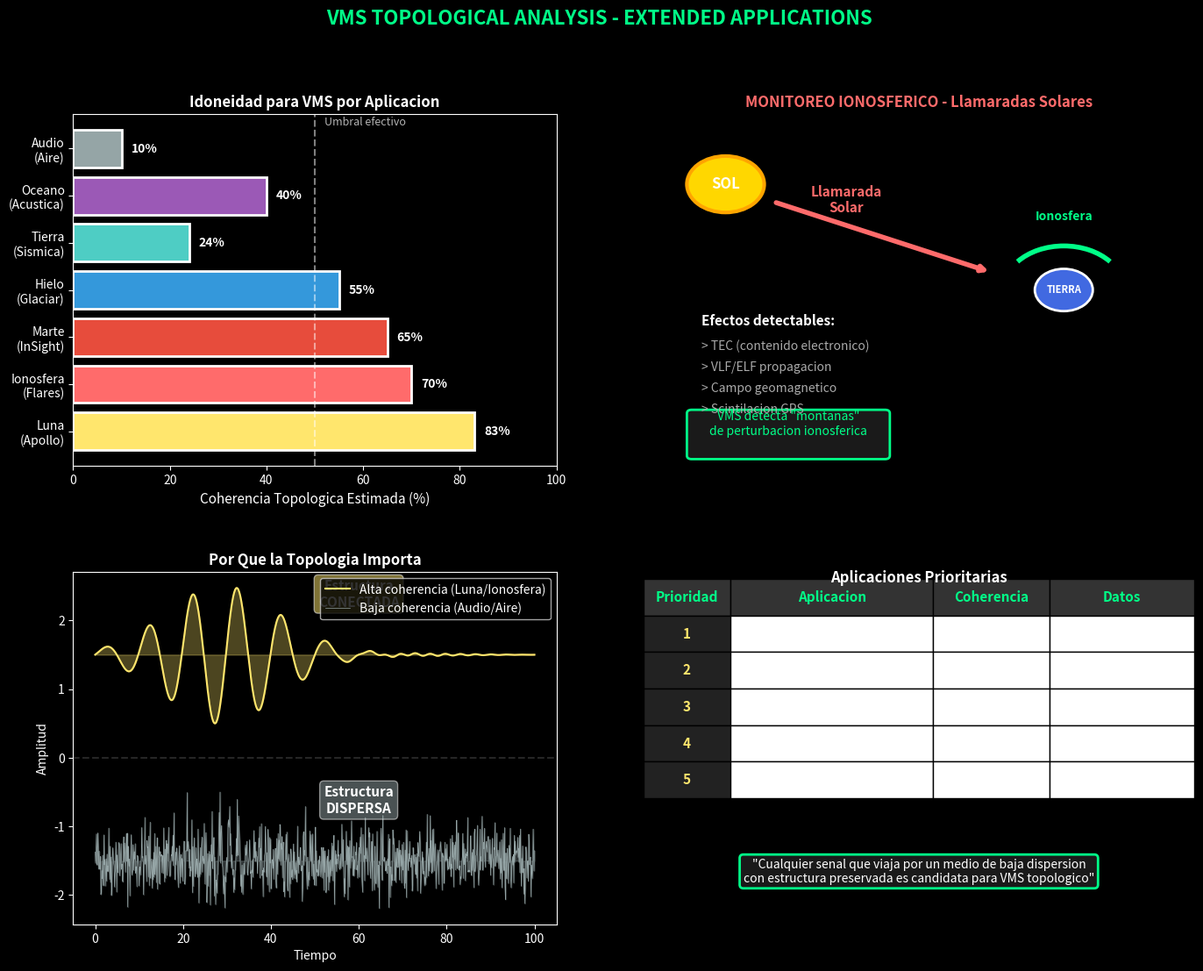

Recreate this plot in Python. (Note: this script raises an exception after producing the figure.)
#!/usr/bin/env python3
"""Plot VMS extended applications."""

import numpy as np
import matplotlib.pyplot as plt
from matplotlib.patches import FancyBboxPatch, Circle, Arc
import matplotlib.gridspec as gridspec
from pathlib import Path

FIGURES_DIR = Path('data/figures')

plt.style.use('dark_background')

fig = plt.figure(figsize=(16, 12))
fig.suptitle('VMS TOPOLOGICAL ANALYSIS - EXTENDED APPLICATIONS',
             fontsize=16, fontweight='bold', color='#00ff88')

gs = gridspec.GridSpec(2, 2, figure=fig, hspace=0.3, wspace=0.25)

# 1. Application suitability chart
ax1 = fig.add_subplot(gs[0, 0])

applications = ['Luna\n(Apollo)', 'Ionosfera\n(Flares)', 'Marte\n(InSight)',
                'Hielo\n(Glaciar)', 'Tierra\n(Sismica)', 'Oceano\n(Acustica)', 'Audio\n(Aire)']
coherence = [83, 70, 65, 55, 24, 40, 10]
colors = ['#ffe66d', '#ff6b6b', '#e74c3c', '#3498db', '#4ecdc4', '#9b59b6', '#95a5a6']

bars = ax1.barh(applications, coherence, color=colors, edgecolor='white', linewidth=2)
ax1.set_xlabel('Coherencia Topologica Estimada (%)', fontsize=11)
ax1.set_title('Idoneidad para VMS por Aplicacion', fontweight='bold')
ax1.set_xlim(0, 100)

for bar, val in zip(bars, coherence):
    ax1.text(val + 2, bar.get_y() + bar.get_height()/2, f'{val}%',
             va='center', fontsize=10, fontweight='bold')

ax1.axvline(50, color='white', linestyle='--', alpha=0.5)
ax1.text(52, 6.5, 'Umbral efectivo', fontsize=9, color='white', alpha=0.7)

# 2. Ionospheric monitoring concept
ax2 = fig.add_subplot(gs[0, 1])
ax2.set_xlim(0, 10)
ax2.set_ylim(0, 10)
ax2.axis('off')
ax2.set_title('MONITOREO IONOSFERICO - Llamaradas Solares', fontweight='bold', color='#ff6b6b')

# Sun
sun = Circle((1, 8), 0.8, color='#FFD700', ec='#FFA500', linewidth=3)
ax2.add_patch(sun)
ax2.text(1, 8, 'SOL', fontsize=12, ha='center', va='center', fontweight='bold')

# Earth
earth = Circle((8, 5), 0.6, color='#4169E1', ec='white', linewidth=2)
ax2.add_patch(earth)
ax2.text(8, 5, 'TIERRA', fontsize=8, ha='center', va='center', fontweight='bold')

# Ionosphere arc
arc = Arc((8, 5), 2.5, 2.5, angle=0, theta1=40, theta2=140, color='#00ff88', linewidth=4)
ax2.add_patch(arc)
ax2.text(8, 7, 'Ionosfera', fontsize=10, ha='center', color='#00ff88', fontweight='bold')

# Solar flare arrow
ax2.annotate('', xy=(6.5, 5.5), xytext=(2, 7.5),
            arrowprops=dict(arrowstyle='->', color='#ff6b6b', lw=4))
ax2.text(3.5, 7.2, 'Llamarada\nSolar', fontsize=11, ha='center', color='#ff6b6b', fontweight='bold')

# Effects list
ax2.text(0.5, 4, 'Efectos detectables:', fontsize=11, fontweight='bold', color='white')
effects = ['TEC (contenido electronico)', 'VLF/ELF propagacion',
           'Campo geomagnetico', 'Scintilacion GPS']
for i, eff in enumerate(effects):
    ax2.text(0.5, 3.3 - i*0.6, f'> {eff}', fontsize=10, color='#aaaaaa')

# VMS result box
vms_box = FancyBboxPatch((0.3, 0.3), 4, 1.2, boxstyle='round,pad=0.1',
                          facecolor='#1a1a1a', edgecolor='#00ff88', linewidth=2)
ax2.add_patch(vms_box)
ax2.text(2.3, 0.9, 'VMS detecta "montanas"\nde perturbacion ionosferica',
         fontsize=10, ha='center', color='#00ff88')

# 3. Why topology works
ax3 = fig.add_subplot(gs[1, 0])

t = np.linspace(0, 100, 1000)
np.random.seed(42)

# High coherence (lunar/ionospheric-like)
lunar = np.exp(-((t-30)/20)**2) * np.sin(2*np.pi*0.1*t)
for i in range(20):
    lunar += np.exp(-((t-30-i*2)/15)**2) * np.sin(2*np.pi*(0.1+i*0.01)*t) / (i+1)
lunar = lunar / np.max(np.abs(lunar))

# Low coherence (audio-like)
audio = np.exp(-((t-30)/5)**2) * np.sin(2*np.pi*0.5*t)
audio += np.random.randn(len(t)) * 0.5
audio = audio / np.max(np.abs(audio))

ax3.plot(t, lunar + 1.5, color='#ffe66d', linewidth=1.5, label='Alta coherencia (Luna/Ionosfera)')
ax3.fill_between(t, lunar + 1.5, 1.5, alpha=0.3, color='#ffe66d')

ax3.plot(t, audio - 1.5, color='#95a5a6', linewidth=0.5, label='Baja coherencia (Audio/Aire)')
ax3.fill_between(t, audio - 1.5, -1.5, alpha=0.3, color='#95a5a6')

ax3.set_xlabel('Tiempo')
ax3.set_ylabel('Amplitud')
ax3.set_title('Por Que la Topologia Importa', fontweight='bold')
ax3.legend(loc='upper right')
ax3.axhline(0, color='gray', linestyle='--', alpha=0.3)

# Annotations
ax3.annotate('Estructura\nCONECTADA', xy=(60, 2.2), fontsize=11, ha='center', fontweight='bold',
            bbox=dict(boxstyle='round', facecolor='#ffe66d', alpha=0.5, edgecolor='white'))
ax3.annotate('Estructura\nDISPERSA', xy=(60, -0.8), fontsize=11, ha='center', fontweight='bold',
            bbox=dict(boxstyle='round', facecolor='#95a5a6', alpha=0.5, edgecolor='white'))

# 4. Priority applications table
ax4 = fig.add_subplot(gs[1, 1])
ax4.axis('off')

# Create table manually
table_data = [
    ['Prioridad', 'Aplicacion', 'Coherencia', 'Datos'],
    ['1', 'IONOSFERA / FLARES', '~70%', 'GOES/GNSS'],
    ['2', 'MARTE / InSight', '~65%', 'NASA PDS'],
    ['3', 'HIELO / Glaciares', '~55%', 'Seismic arrays'],
    ['4', 'VOLCANES / Tremor', '~40%', 'Observatorios'],
    ['5', 'OCEANO / SOFAR', '~40%', 'Hydrophones'],
]

table = ax4.table(cellText=table_data, loc='upper center', cellLoc='center',
                 colWidths=[0.15, 0.35, 0.2, 0.25])
table.auto_set_font_size(False)
table.set_fontsize(11)
table.scale(1.2, 2.5)

# Style header
for i in range(4):
    table[(0, i)].set_facecolor('#333333')
    table[(0, i)].set_text_props(fontweight='bold', color='#00ff88')

# Style priority column
for i in range(1, 6):
    table[(i, 0)].set_facecolor('#222222')
    table[(i, 0)].set_text_props(fontweight='bold', color='#ffe66d')

ax4.set_title('Aplicaciones Prioritarias', fontweight='bold', y=0.95)

# Add key insight text
insight = '"Cualquier senal que viaja por un medio de baja dispersion\ncon estructura preservada es candidata para VMS topologico"'
ax4.text(0.5, 0.15, insight, transform=ax4.transAxes, fontsize=10,
        ha='center', va='center', style='italic',
        bbox=dict(boxstyle='round', facecolor='#1a1a1a', edgecolor='#00ff88', linewidth=2))

plt.tight_layout()
plt.savefig(FIGURES_DIR / 'vms_extended_applications.png', dpi=150, bbox_inches='tight',
            facecolor='#0a0a0a', edgecolor='none')
print(f'Saved: {FIGURES_DIR}/vms_extended_applications.png')
